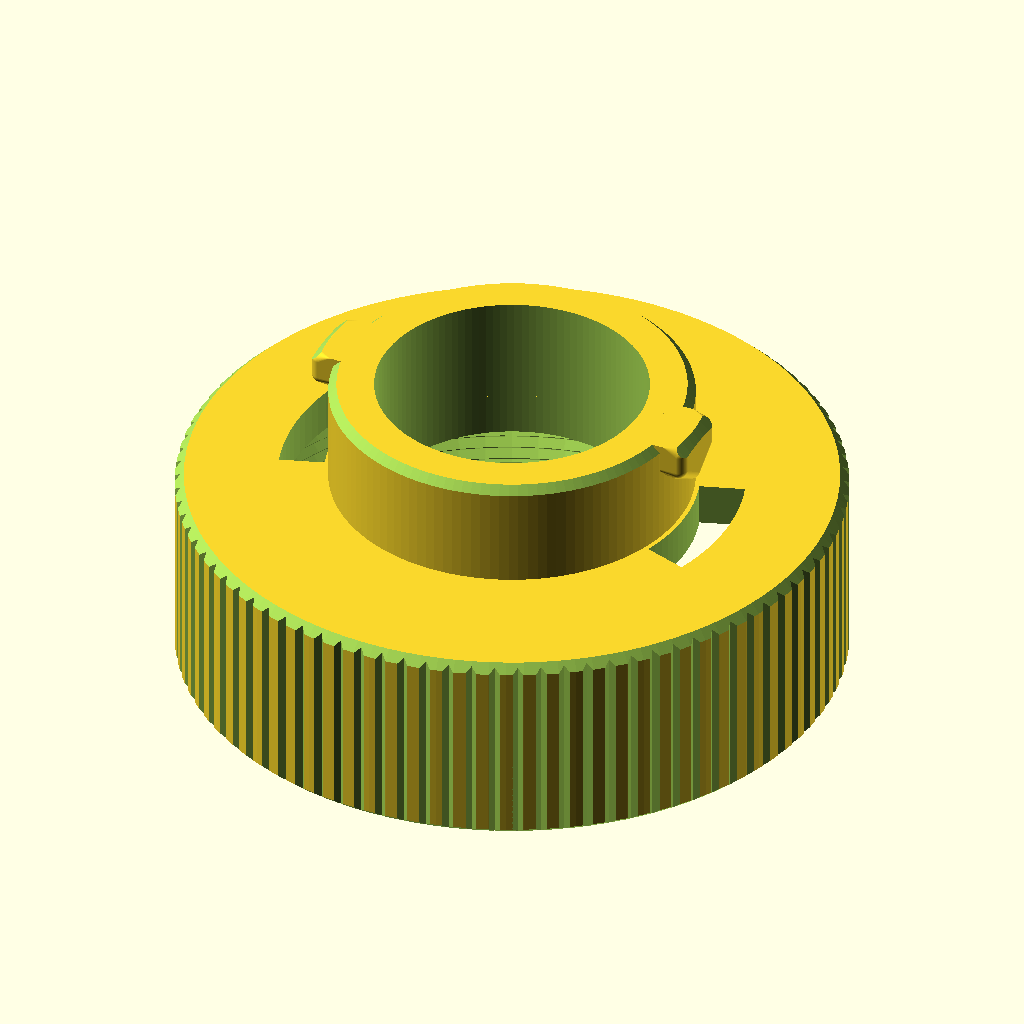
Cell 1: rendered with the file's own defaults.
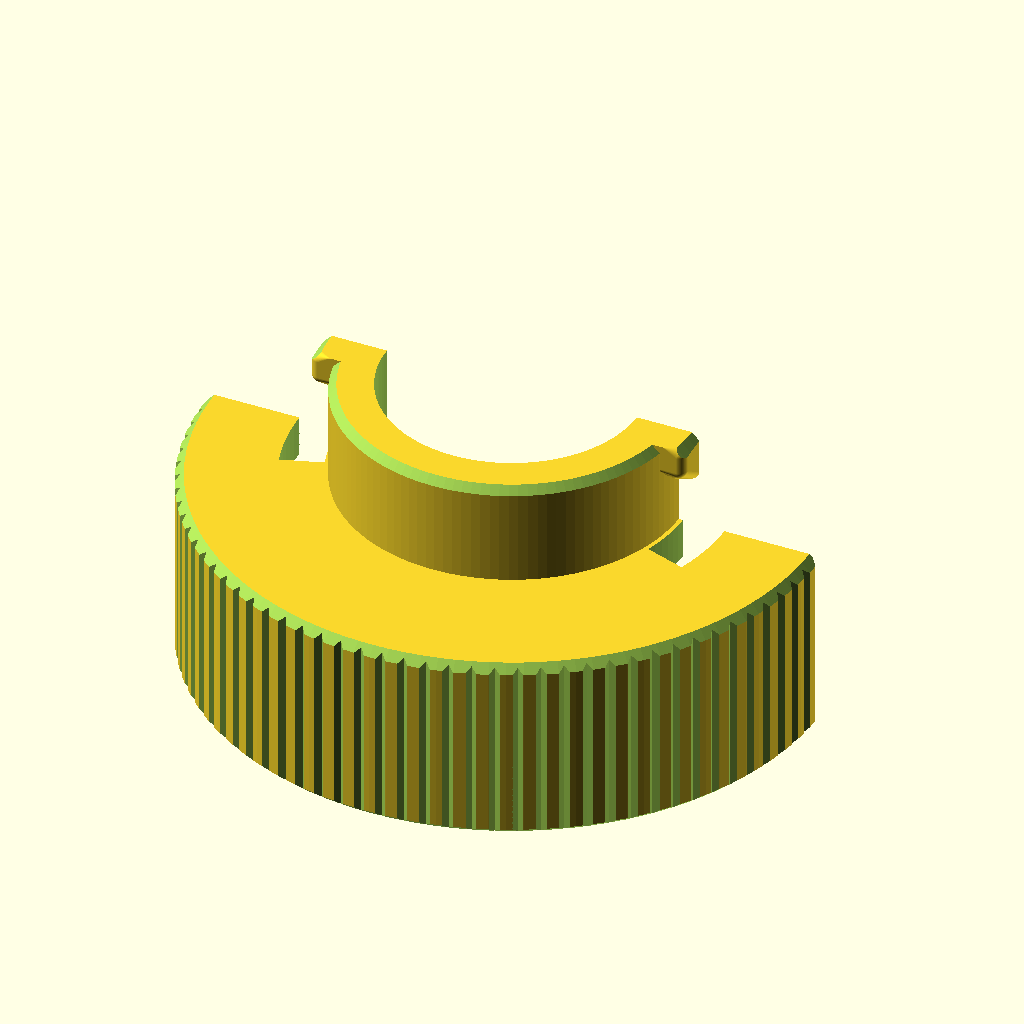
Cell 2 — show_cross_section set to true, the other parameters unchanged.
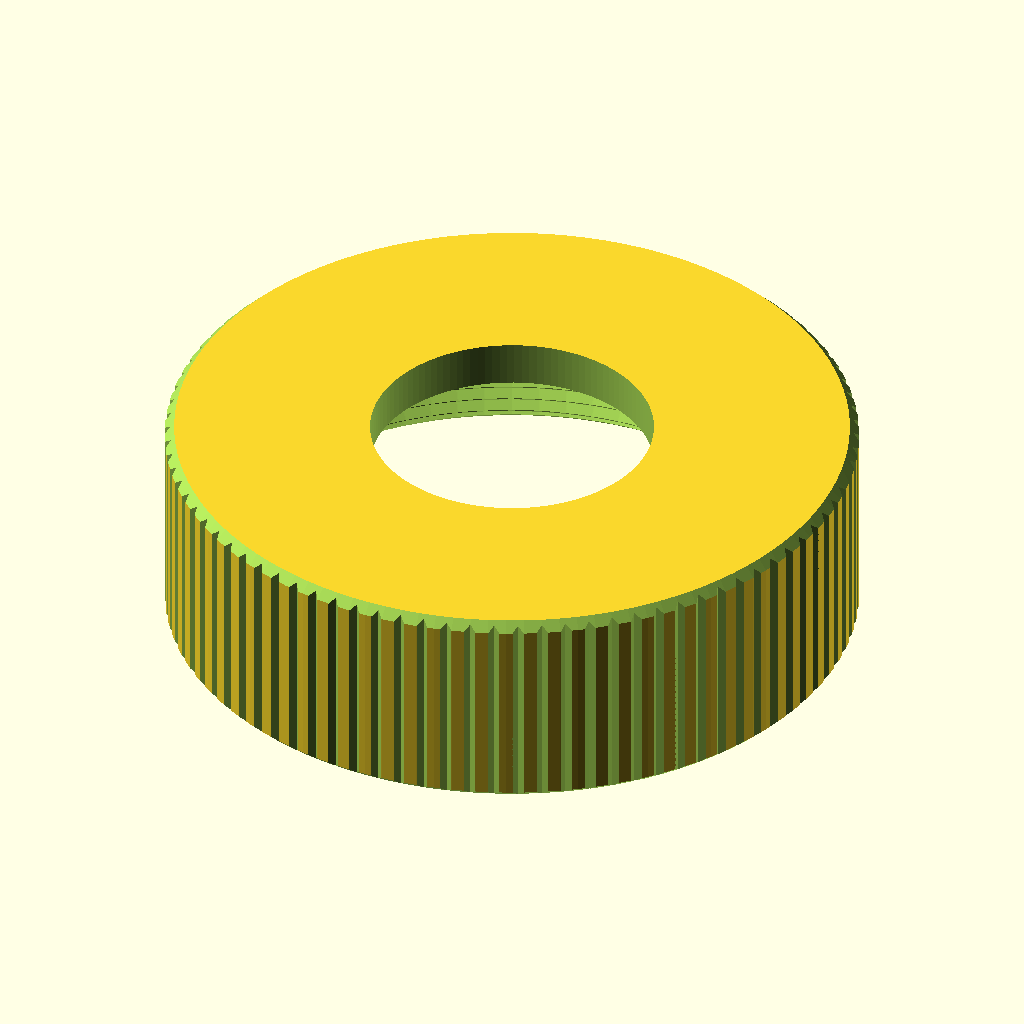
Cell 3: print_threads_only = true (everything else at default).
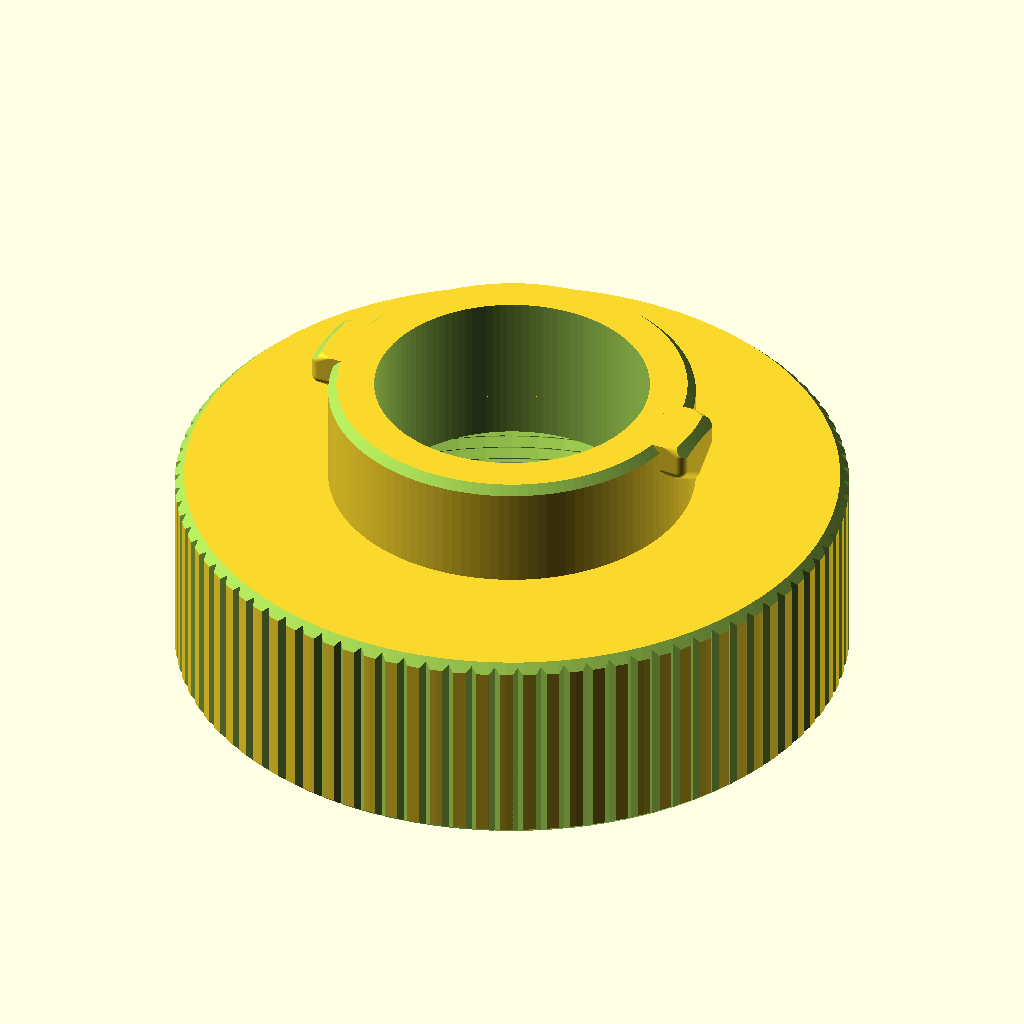
Cell 4: enable_face_slots = false (everything else at default).
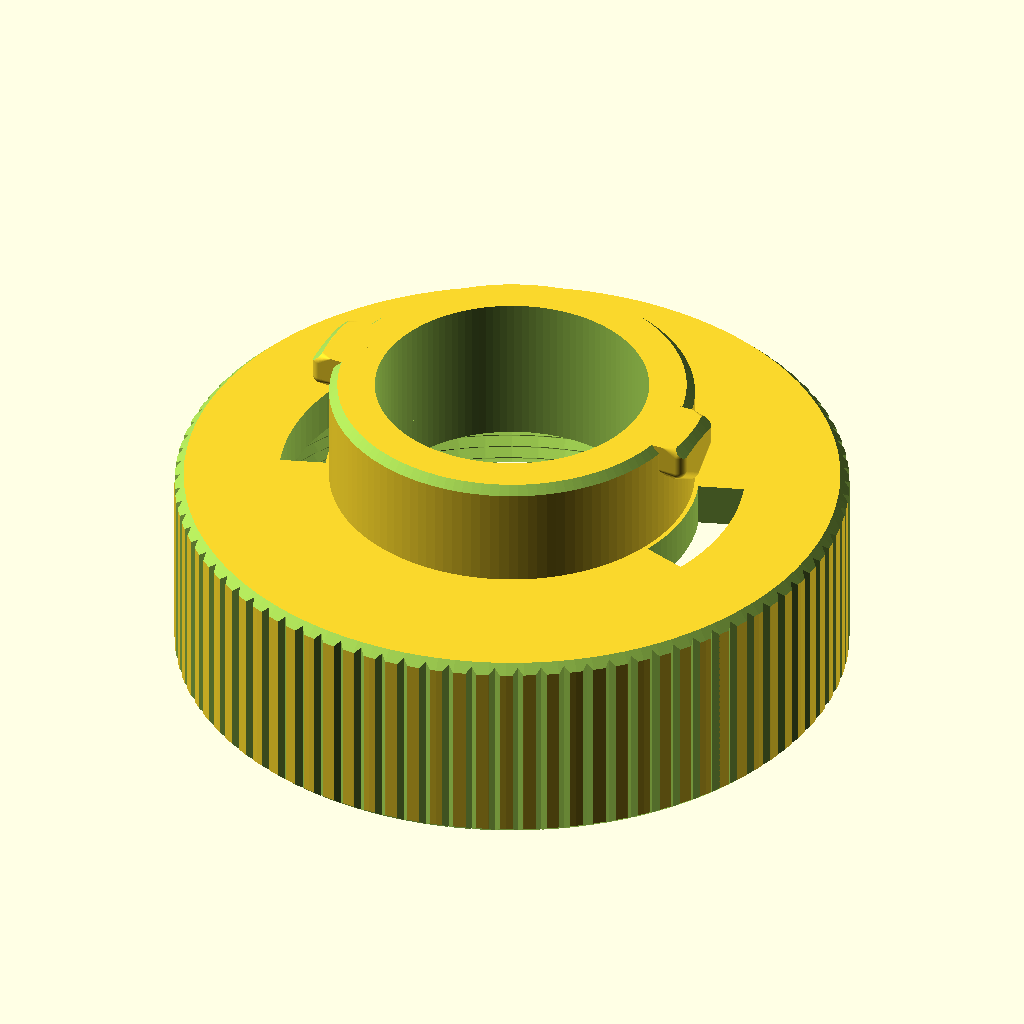
Cell 5: thread_clearance = 0.8 (everything else at default).
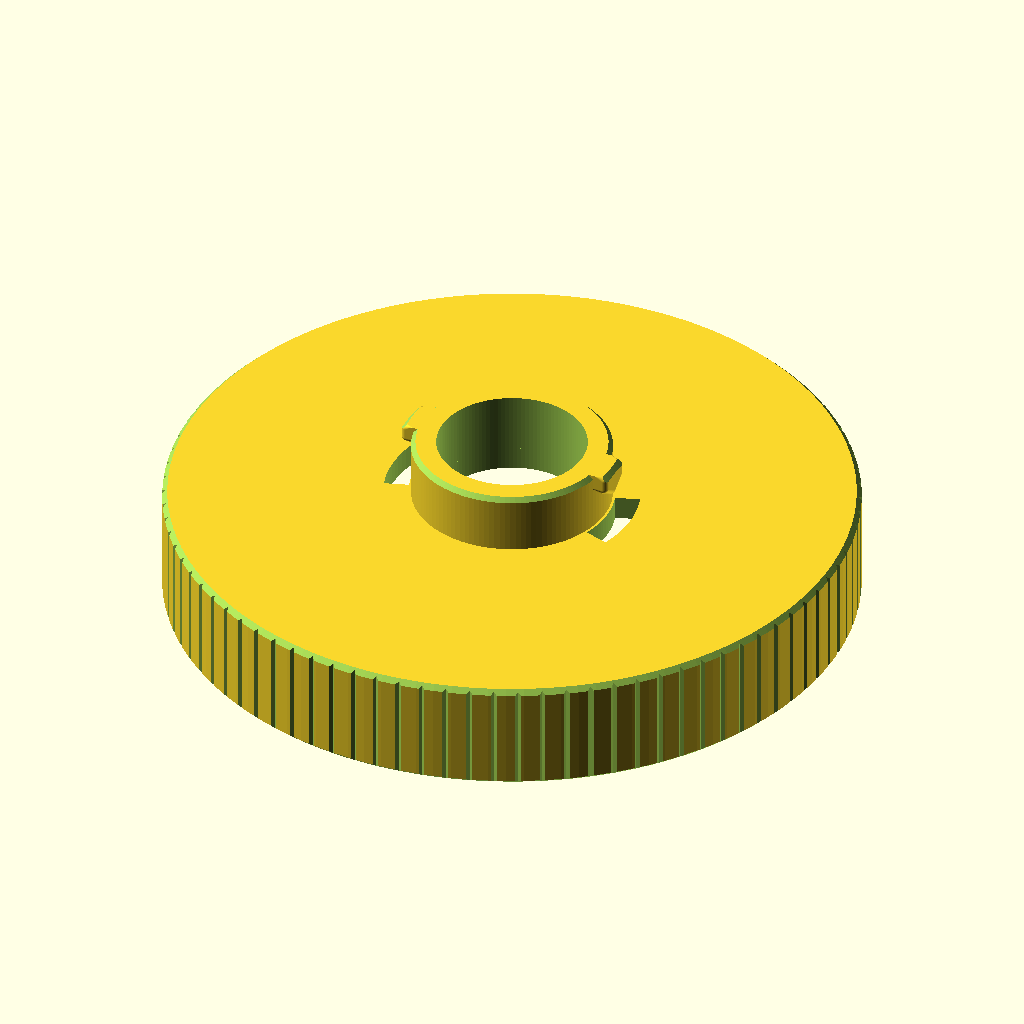
Cell 6 — thread_id_nominal set to 130, the other parameters unchanged.
The same orthographic view direction (rotation 55°, 0°, 25°; colour scheme Cornfield) for every cell, with the view re-fitted per cell, so scale and position can differ between cells.
The OpenSCAD source (Alb-Filter-Adapter/Alb-Filter-Adapter.scad):
// ALB Filter Entry Adapter Replacement
// File: Alb-Filter-Adapter.scad
// Version: 0.22

VERSION = "0.22";
$fn = 120;

/* [View & Print Options] */
show_cross_section  = false;  // Toggle to inspect internal geometry
print_threads_only  = false; // Toggle to print only the threaded cap (useful for test fits)

/* [FDM / Print Tolerances] */
thread_clearance   = 0.4;   // Extra clearance for PETG shrinkage on internal thread (mm)

/* [Filter Thread Parameters] */
thread_id_nominal  = 65.0;  // Internal thread minor diameter (mm)
thread_len         = 17.0;  // Full depth of the threaded cavity (mm)
unthreaded_len     = 0.0;   // Unthreaded length at the outer lip 
thread_pitch       = 1.5;   // 4 threads per 6mm
thread_depth       = 0.95;  // Radial depth of thread groove (mm)
cap_wall_thickness = 4.0;   // Outer wall thickness around thread (mm)
cap_face_thickness = 5.0;   // Thickness of top cap plate (mm)

/* [Knurling Parameters] */
knurl_count        = 90;    // Number of outer grip grooves
knurl_depth        = 0.6;   // Subtractive groove depth (mm)

/* [Bayonet Parameters] */
bayonet_od         = 40.0;  // Bayonet collar outer diameter (mm)
bayonet_bore       = 30.0;  // Inner water flow diameter (mm)
bayonet_span       = 45.0;  // Total span across both bayonet lugs (mm)
bayonet_len        = 12.0;  // Total bayonet extension length (mm)
notch_len          = 6.0;   // Length of bayonet lugs/notches (mm)
notch_taper_len    = 3.0;   // Height of bottom V-taper lead-in (mm)
notch_width        = 8.0;   // Width of bayonet lugs (mm)
chamfer_size       = 1.2;   // Lead-in chamfer size (mm)

/* [Face Pass-Through Slots] */
enable_face_slots  = true;  // Pass-through slots on top face
slot_radial_len    = 5.0;   // Radial length of slot (5mm long)
slot_arc_width     = 15.0;  // Slot width along the arc (15mm wide)
slot_offset        = 0.5;   // Distance offset from bayonet outer wall (mm)

// Calculated Dimensions
thread_id = thread_id_nominal + thread_clearance;
total_cap_height = thread_len + unthreaded_len + cap_face_thickness;
cap_od = thread_id + (cap_wall_thickness * 2);

module alb_filter_entry_adapter() {
    union() {
        // Main Threaded Body
        difference() {
            knurled_body(d = cap_od, h = total_cap_height, count = knurl_count, depth = knurl_depth);
            
            // Internal symmetrical triangle threads (Right-Handed / Regular)
            tank_thread_internal(d = thread_id, h = thread_len + 0.1, pitch = thread_pitch, depth = thread_depth);
            
            // Lead-in internal chamfer at the bottom opening to help threads catch easily
            translate([0, 0, -0.1])
                cylinder(d1 = thread_id + (thread_depth * 2), d2 = thread_id, h = thread_depth + 0.1);
                
            // Water flow bore through top plate
            translate([0, 0, total_cap_height - cap_face_thickness - 0.1])
                cylinder(d = bayonet_bore, h = cap_face_thickness + 0.2);
                
            // Face slots under notches (rendered only during full print)
            if (enable_face_slots && !print_threads_only) {
                face_slots();
            }
        }

        // Bayonet Connector Assembly (omitted when printing threads only)
        if (!print_threads_only) {
            translate([0, 0, total_cap_height])
                bayonet_connector();
        }
    }
}

module knurled_body(d, h, count, depth) {
    difference() {
        cylinder(d = d, h = h);
        
        // Subtractive vertical knurling grooves
        for (i = [0 : count - 1]) {
            rotate([0, 0, i * (360 / count)])
                translate([d / 2, 0, h / 2])
                rotate([0, 0, 45])
                cube([depth * 1.414, depth * 1.414, h + 0.2], center = true);
        }
        
        // Top rim chamfer
        translate([0, 0, h])
            chamfer_ring_out(d = d + 1.0, chamfer = chamfer_size + 0.5);
            
        // Bottom rim chamfer
        translate([0, 0, 0])
            rotate([180, 0, 0])
            chamfer_ring_out(d = d + 1.0, chamfer = chamfer_size);
    }
}

module bayonet_connector() {
    lug_reach = (bayonet_span - bayonet_od) / 2;
    lug_z_start = bayonet_len - notch_len;

    difference() {
        union() {
            // Main bayonet cylinder with top chamfer on collar body
            difference() {
                cylinder(d = bayonet_od, h = bayonet_len);
                
                translate([0, 0, bayonet_len])
                    chamfer_ring_out(d = bayonet_od + 0.2, chamfer = chamfer_size);
            }
            
            // Side Bayonet Lugs extending over the chamfer zone for a flush top face
            translate([0, 0, lug_z_start]) {
                for (side = [0, 180]) {
                    rotate([0, 0, side]) {
                        bayonet_lug_solid(reach = lug_reach, width = notch_width, height = notch_len, taper_h = notch_taper_len);
                    }
                }
            }
        }
        
        // Inner water flow bore
        translate([0, 0, -0.1])
            cylinder(d = bayonet_bore, h = bayonet_len + 0.2);
            
        // Outer tip chamfer applied exclusively across the lug ends
        translate([0, 0, bayonet_len])
            chamfer_ring_out(d = bayonet_span + 0.2, chamfer = chamfer_size);
    }
}

module bayonet_lug_solid(reach, width, height, taper_h) {
    r_corner = 1.0;
    anchor_inward_reach = chamfer_size + 1.5;
    x_tip = bayonet_od / 2 + reach - r_corner;
    
    hull() {
        // Inner wall anchor points
        translate([bayonet_od / 2 - anchor_inward_reach, -width / 2, taper_h])
            cube([anchor_inward_reach, width, height - taper_h]);
            
        translate([bayonet_od / 2 - anchor_inward_reach, -r_corner, 0])
            cube([anchor_inward_reach, r_corner * 2, r_corner]);

        // Outer tip spheres forming the V-bottom lead-in profile
        translate([x_tip, -width / 2 + r_corner, height - r_corner])
            sphere(r = r_corner);
        translate([x_tip, width / 2 - r_corner, height - r_corner])
            sphere(r = r_corner);
            
        // Mid-height points where bottom V-taper starts
        translate([x_tip, -width / 2 + r_corner, taper_h])
            sphere(r = r_corner);
        translate([x_tip, width / 2 - r_corner, taper_h])
            sphere(r = r_corner);
            
        // Bottom center tip of the V-shape
        translate([x_tip, 0, r_corner])
            sphere(r = r_corner);
    }
}

module face_slots() {
    r_in = (bayonet_od / 2) + slot_offset;
    r_out = r_in + slot_radial_len;
    r_mid = (r_in + r_out) / 2;
    
    arc_deg = (slot_arc_width / (2 * PI * r_mid)) * 360;
    
    for (angle = [0 - (arc_deg / 2), 180 - (arc_deg / 2)]) {
        rotate([0, 0, angle])
            rotate_extrude(angle = arc_deg)
            translate([r_in, total_cap_height - cap_face_thickness - 0.5])
            square([slot_radial_len, cap_face_thickness + 1.0]);
    }
}

module triangle_thread_bit(depth, pitch) {
    rotate([90, 0, 0])
    linear_extrude(height = 0.1, center = true)
    polygon([
        [-0.1, pitch/2 + 0.05],         
        [depth, 0],                     
        [-0.1, -pitch/2 - 0.05]         
    ]);
}

module tank_thread_internal(d, h, pitch, depth) {
    // Central bore (minor diameter)
    cylinder(d = d, h = h + 0.1);
    
    steps_per_turn = 72;
    total_steps = floor(((h - pitch) / pitch) * steps_per_turn);
    start_step = -floor(steps_per_turn / 2); 
    
    for (i = [start_step : total_steps - 1]) {
        z1 = i * (pitch / steps_per_turn);
        a1 = i * (360 / steps_per_turn);
        z2 = (i + 1) * (pitch / steps_per_turn);
        a2 = (i + 1) * (360 / steps_per_turn);
        
        if (z1 <= h) {
            hull() {
                rotate([0, 0, a1]) 
                    translate([d / 2, 0, z1]) 
                    triangle_thread_bit(depth, pitch);
                    
                rotate([0, 0, a2]) 
                    translate([d / 2, 0, z2]) 
                    triangle_thread_bit(depth, pitch);
            }
        }
    }
}

module chamfer_ring_out(d, chamfer) {
    rotate_extrude()
        translate([d / 2, 0, 0])
        polygon(points = [[-chamfer, 0.2], [0.2, 0.2], [0.2, -chamfer]]);
}

// Render Adapter with Optional Cutaway
if (show_cross_section) {
    difference() {
        alb_filter_entry_adapter();
        // Slices away the front half to expose the internal threads
        translate([-cap_od, 0, -10])
            cube([cap_od * 2, cap_od * 2, total_cap_height + bayonet_len + 20]);
    }
} else {
    alb_filter_entry_adapter();
}
Parameter table extracted from the source (name, type, default, range or options):
VERSION: string, default "0.22"
show_cross_section: bool, default false
print_threads_only: bool, default false
thread_clearance: number, default 0.4
thread_id_nominal: number, default 65
thread_len: number, default 17
unthreaded_len: number, default 0
thread_pitch: number, default 1.5
thread_depth: number, default 0.95
cap_wall_thickness: number, default 4
cap_face_thickness: number, default 5
knurl_count: number, default 90
knurl_depth: number, default 0.6
bayonet_od: number, default 40
bayonet_bore: number, default 30
bayonet_span: number, default 45
bayonet_len: number, default 12
notch_len: number, default 6
notch_taper_len: number, default 3
notch_width: number, default 8
chamfer_size: number, default 1.2
enable_face_slots: bool, default true
slot_radial_len: number, default 5
slot_arc_width: number, default 15
slot_offset: number, default 0.5
